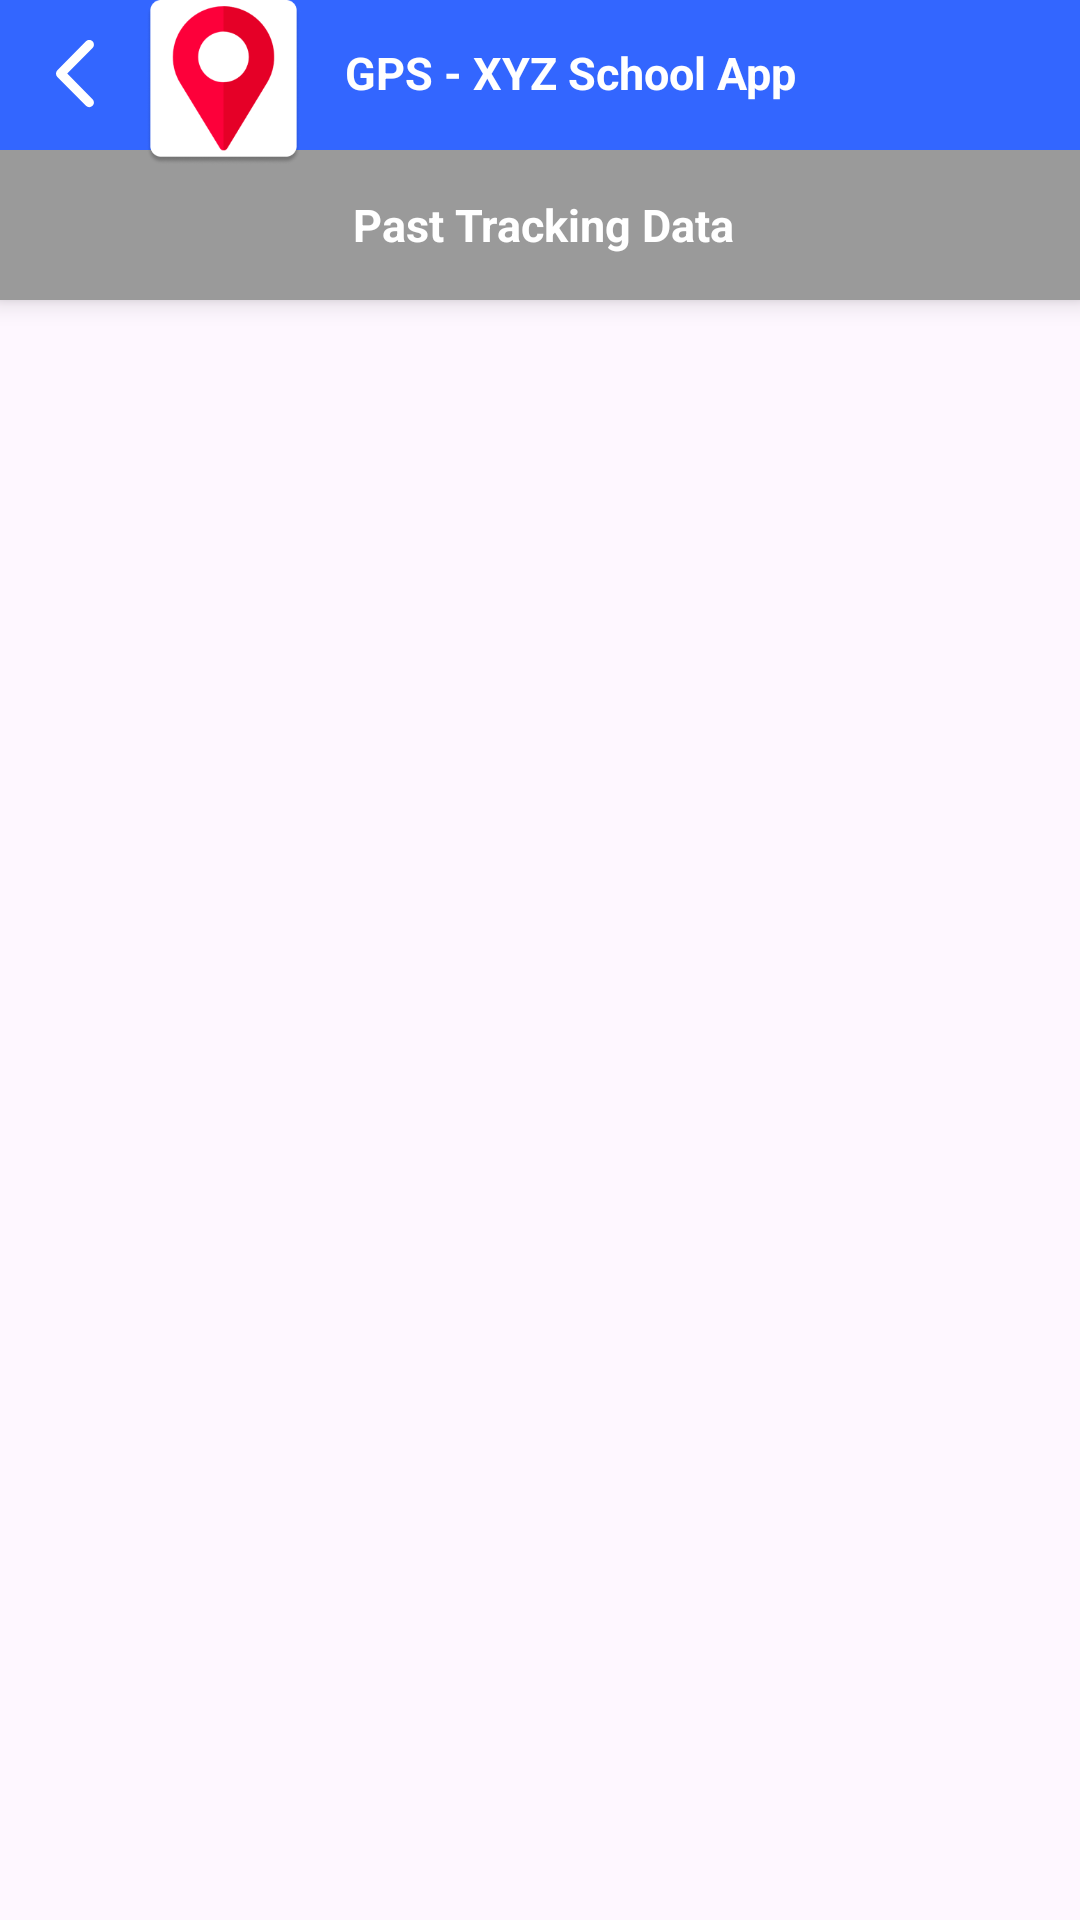

Reconstruct the res/layout file that produces this screen, plus the resources it refers to.
<!-- AndroidManifest.xml: application theme Theme.GPSgetWOWeducation -->
<!-- res/layout/activity_past_tracking_data.xml -->
<?xml version="1.0" encoding="utf-8"?>
<RelativeLayout xmlns:android="http://schemas.android.com/apk/res/android"
    android:layout_width="match_parent"
    android:layout_height="match_parent"
    android:background="@color/trasparant"
    android:fitsSystemWindows="true">

    <RelativeLayout
        android:layout_width="@dimen/_60dp"
        android:layout_height="@dimen/_70dp"
        android:layout_marginStart="@dimen/_45dp"
        android:layout_marginEnd="@dimen/_10dp"
        android:translationZ="@dimen/_60dp">

        <androidx.appcompat.widget.AppCompatImageView
            android:id="@+id/iv_customer_logo"
            android:layout_width="55dp"
            android:layout_height="55dp"
            android:layout_marginLeft="@dimen/_2dp"
            android:background="@drawable/bg_white_rectangle"
            android:src="@drawable/app_icon" />
    </RelativeLayout>

    <RelativeLayout
        android:id="@+id/rl_profile_pic"
        android:layout_width="@dimen/_55dp"
        android:layout_height="@dimen/_55dp"
        android:layout_alignParentEnd="true"
        android:layout_marginEnd="@dimen/_5dp"
        android:background="@drawable/bg_white_rectangle"
        android:elevation="@dimen/_10dp"
        android:translationZ="@dimen/_60dp"
        android:visibility="gone">

        <androidx.appcompat.widget.AppCompatImageView
            android:id="@+id/iv_user_logo"
            android:layout_width="match_parent"
            android:layout_height="match_parent"
            android:src="@drawable/ic_launcher_foreground" />
    </RelativeLayout>

    <RelativeLayout
        android:id="@+id/rl_header"
        android:layout_width="match_parent"
        android:layout_height="@dimen/_50dp"
        android:background="@color/colorPrimary"
        android:elevation="@dimen/_5dp">

        <androidx.appcompat.widget.AppCompatImageView
            android:id="@+id/iv_back"
            android:layout_width="@dimen/_40dp"
            android:layout_height="@dimen/_40dp"
            android:layout_centerVertical="true"
            android:layout_marginStart="@dimen/_5dp"
            android:layout_marginLeft="@dimen/_20dp"
            android:background="?attr/selectableItemBackgroundBorderless"
            android:padding="@dimen/_8dp"
            android:src="@drawable/ic_left_arrow" />

        <androidx.appcompat.widget.AppCompatTextView
            android:id="@+id/tv_title_name"
            android:layout_width="wrap_content"
            android:layout_height="wrap_content"
            android:layout_centerVertical="true"
            android:layout_marginStart="@dimen/_70dp"
            android:layout_marginLeft="@dimen/_90dp"
            android:layout_toEndOf="@+id/iv_back"
            android:layout_toRightOf="@+id/iv_back"
            android:includeFontPadding="false"
            android:text="GPS - XYZ School App"
            android:textColor="@color/white"
            android:textSize="@dimen/_15sp"
            android:textStyle="bold" />
    </RelativeLayout>

    <RelativeLayout
        android:id="@+id/rl_header2"
        android:layout_width="match_parent"
        android:layout_height="@dimen/_50dp"
        android:layout_below="@+id/rl_header"
        android:background="@color/colorGray"
        android:elevation="@dimen/_5dp"
        android:gravity="center">

        <androidx.appcompat.widget.AppCompatTextView
            android:id="@+id/tv_title_name_page"
            android:layout_width="match_parent"
            android:layout_height="match_parent"
            android:layout_marginLeft="2dp"
            android:gravity="center"
            android:text="Past Tracking Data"
            android:textColor="@color/white"
            android:textSize="@dimen/_15sp"
            android:textStyle="bold" />
    </RelativeLayout>

    <RelativeLayout
        android:layout_width="match_parent"
        android:layout_height="match_parent"
        android:layout_below="@id/rl_header2">

        <TextView
            android:id="@+id/tv_no_past_data"
            android:layout_width="wrap_content"
            android:layout_height="wrap_content"
            android:layout_centerInParent="true"
            android:text="No tracking data available"
            android:textColor="@color/black"
            android:textSize="@dimen/_18dp"
            android:textStyle="bold"
            android:visibility="gone" />

        <androidx.recyclerview.widget.RecyclerView
            android:id="@+id/rv_past_tracking_data"
            android:layout_width="match_parent"
            android:layout_height="match_parent" />

    </RelativeLayout>
</RelativeLayout>
<!-- resources referenced by this layout -->
<resources>
  <color name="black">#FF000000</color>
  <color name="colorGray">#9a9a9a</color>
  <color name="colorPrimary">#3366ff</color>
  <color name="trasparant">#00000000</color>
  <color name="white">#FFFFFFFF</color>
  <dimen name="_10dp">10dp</dimen>
  <dimen name="_15sp">15sp</dimen>
  <dimen name="_18dp">18dp</dimen>
  <dimen name="_20dp">20dp</dimen>
  <dimen name="_2dp">2dp</dimen>
  <dimen name="_40dp">40dp</dimen>
  <dimen name="_45dp">45dp</dimen>
  <dimen name="_50dp">50dp</dimen>
  <dimen name="_55dp">55dp</dimen>
  <dimen name="_5dp">5dp</dimen>
  <dimen name="_60dp">60dp</dimen>
  <dimen name="_70dp">70dp</dimen>
  <dimen name="_8dp">8dp</dimen>
  <dimen name="_90dp">90dp</dimen>
  <!-- drawable app_icon: png bitmap (drawable, 13384 bytes) -->
  <!-- drawable ic_left_arrow (drawable) -->
  <vector xmlns:android="http://schemas.android.com/apk/res/android"
      android:width="8dp"
      android:height="15dp"
      android:viewportWidth="8"
      android:viewportHeight="15">
    <path
        android:pathData="M0.2871,6.5115L6.3068,0.4919C6.6898,0.1088 7.3106,0.1088 7.6934,0.4919C8.0762,0.8747 8.0762,1.4955 7.6934,1.8783L2.3668,7.2047L7.6932,12.5309C8.076,12.9139 8.076,13.5346 7.6932,13.9174C7.3105,14.3003 6.6896,14.3003 6.3067,13.9174L0.2869,7.8977C0.0955,7.7062 -0.0001,7.4555 -0.0001,7.2047C-0.0001,6.9538 0.0957,6.7029 0.2871,6.5115Z"
        android:fillColor="#FFFFFF"/>
  </vector>
  <style name="Theme.GPSgetWOWeducation" parent="Base.Theme.GPSgetWOWeducation" />
  <style name="Base.Theme.GPSgetWOWeducation" parent="Theme.Material3.DayNight.NoActionBar">
          
          
      </style>
</resources>
